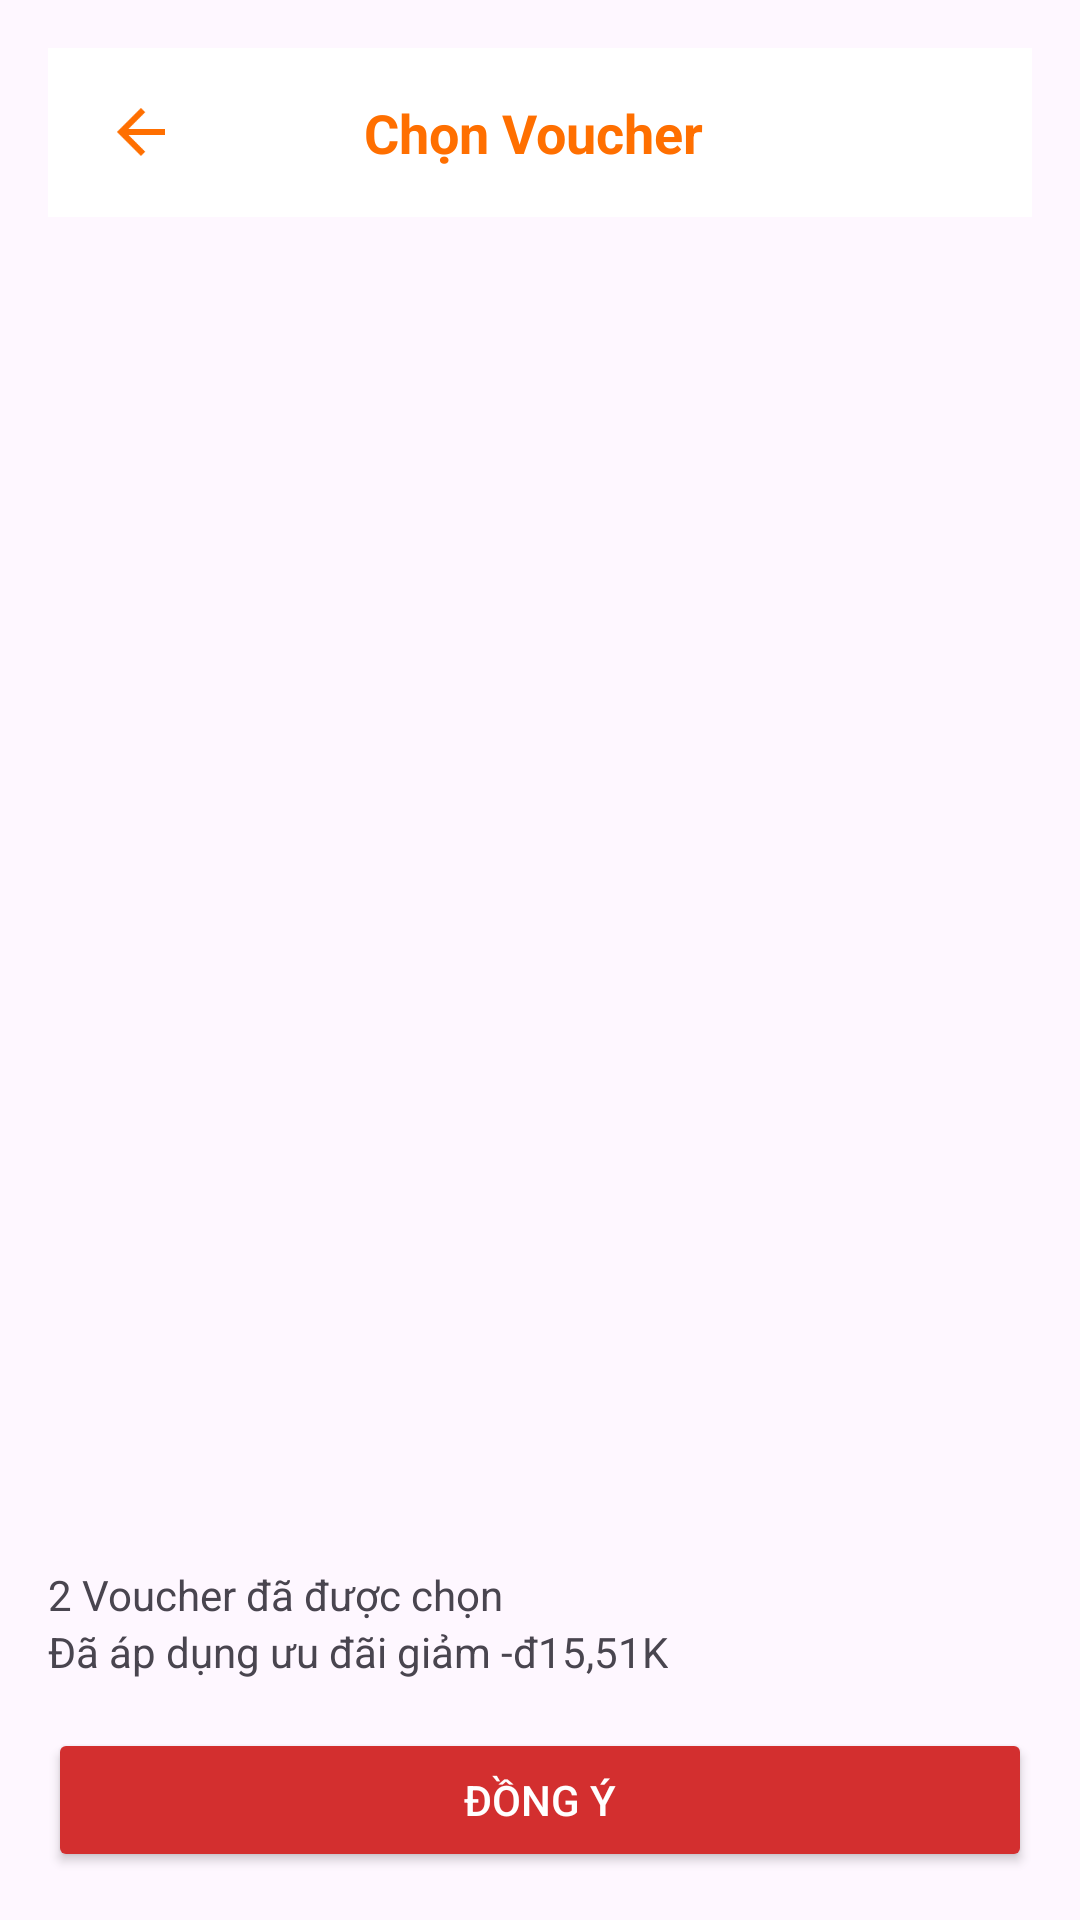

Here is an Android app screen rendered from its layout file. Give the layout XML and the strings, colors and styles it references.
<!-- AndroidManifest.xml: application theme Theme.Duan_appbanhang -->
<!-- res/layout/activity_voucher.xml -->
<?xml version="1.0" encoding="utf-8"?>
<LinearLayout xmlns:android="http://schemas.android.com/apk/res/android"
    android:layout_width="match_parent"
    android:layout_height="match_parent"
    xmlns:app="http://schemas.android.com/apk/res-auto"
    android:orientation="vertical"
    android:padding="16dp">

    <RelativeLayout
        android:id="@+id/headerLayout"
        android:layout_width="match_parent"
        android:layout_height="wrap_content"
        android:background="#FFFFFF"
        android:padding="16dp">

        <ImageView
            android:id="@+id/btnBack"
            android:layout_width="30dp"
            android:layout_height="24dp"
            android:layout_alignParentStart="true"
            android:layout_centerVertical="true"
            android:background="?attr/selectableItemBackgroundBorderless"
            android:src="@drawable/icon_left"
            app:tint="@color/primaryColor" />

        <TextView
            android:id="@+id/txtTitle"
            android:layout_width="wrap_content"
            android:layout_height="wrap_content"
            android:layout_centerInParent="true"
            android:text="Chọn Voucher "
            android:textColor="@color/primaryColor"
            android:textSize="18sp"
            android:textStyle="bold" />
    </RelativeLayout>

    
    <androidx.recyclerview.widget.RecyclerView
        android:id="@+id/recyclerViewVouchers"
        android:layout_width="match_parent"
        android:layout_height="0dp"
        android:layout_weight="1"
        android:scrollbars="vertical"/>
    
    <LinearLayout
        android:layout_width="match_parent"
        android:layout_height="wrap_content"
        android:orientation="vertical">

        <TextView
            android:id="@+id/txtSelectedCount"
            android:layout_width="wrap_content"
            android:layout_height="wrap_content"
            android:layout_marginTop="16dp"
            android:text="2 Voucher đã được chọn"
            android:textSize="14sp" />
        <TextView
            android:id="@+id/txtDiscountAmount"
            android:layout_width="wrap_content"
            android:layout_height="wrap_content"
            android:text="Đã áp dụng ưu đãi giảm -đ15,51K"
            android:textSize="14sp"
            android:layout_marginBottom="16dp"/>
    </LinearLayout>
    <Button
        android:id="@+id/btnConfirm"
        android:layout_width="match_parent"
        android:layout_height="wrap_content"
        android:text="Đồng ý"
        android:backgroundTint="#D32F2F"
        android:textColor="#FFFFFF"
        android:padding="12dp"/>
</LinearLayout>
<!-- resources referenced by this layout -->
<resources>
  <color name="primaryColor">#FF6F00</color>
  <!-- drawable icon_left: png bitmap (drawable, 692 bytes) -->
  <style name="Theme.Duan_appbanhang" parent="Base.Theme.Duan_appbanhang" />
  <style name="Base.Theme.Duan_appbanhang" parent="Theme.Material3.DayNight.NoActionBar">
          
          
          <item name="colorPrimary">#FFA500</item> 
          <item name="colorPrimaryContainer">#FF8C00</item> 
          <item name="colorSecondary">#FFA500</item> 
          <item name="android:colorButtonNormal">#FFA500</item> 
          
      </style>
</resources>
